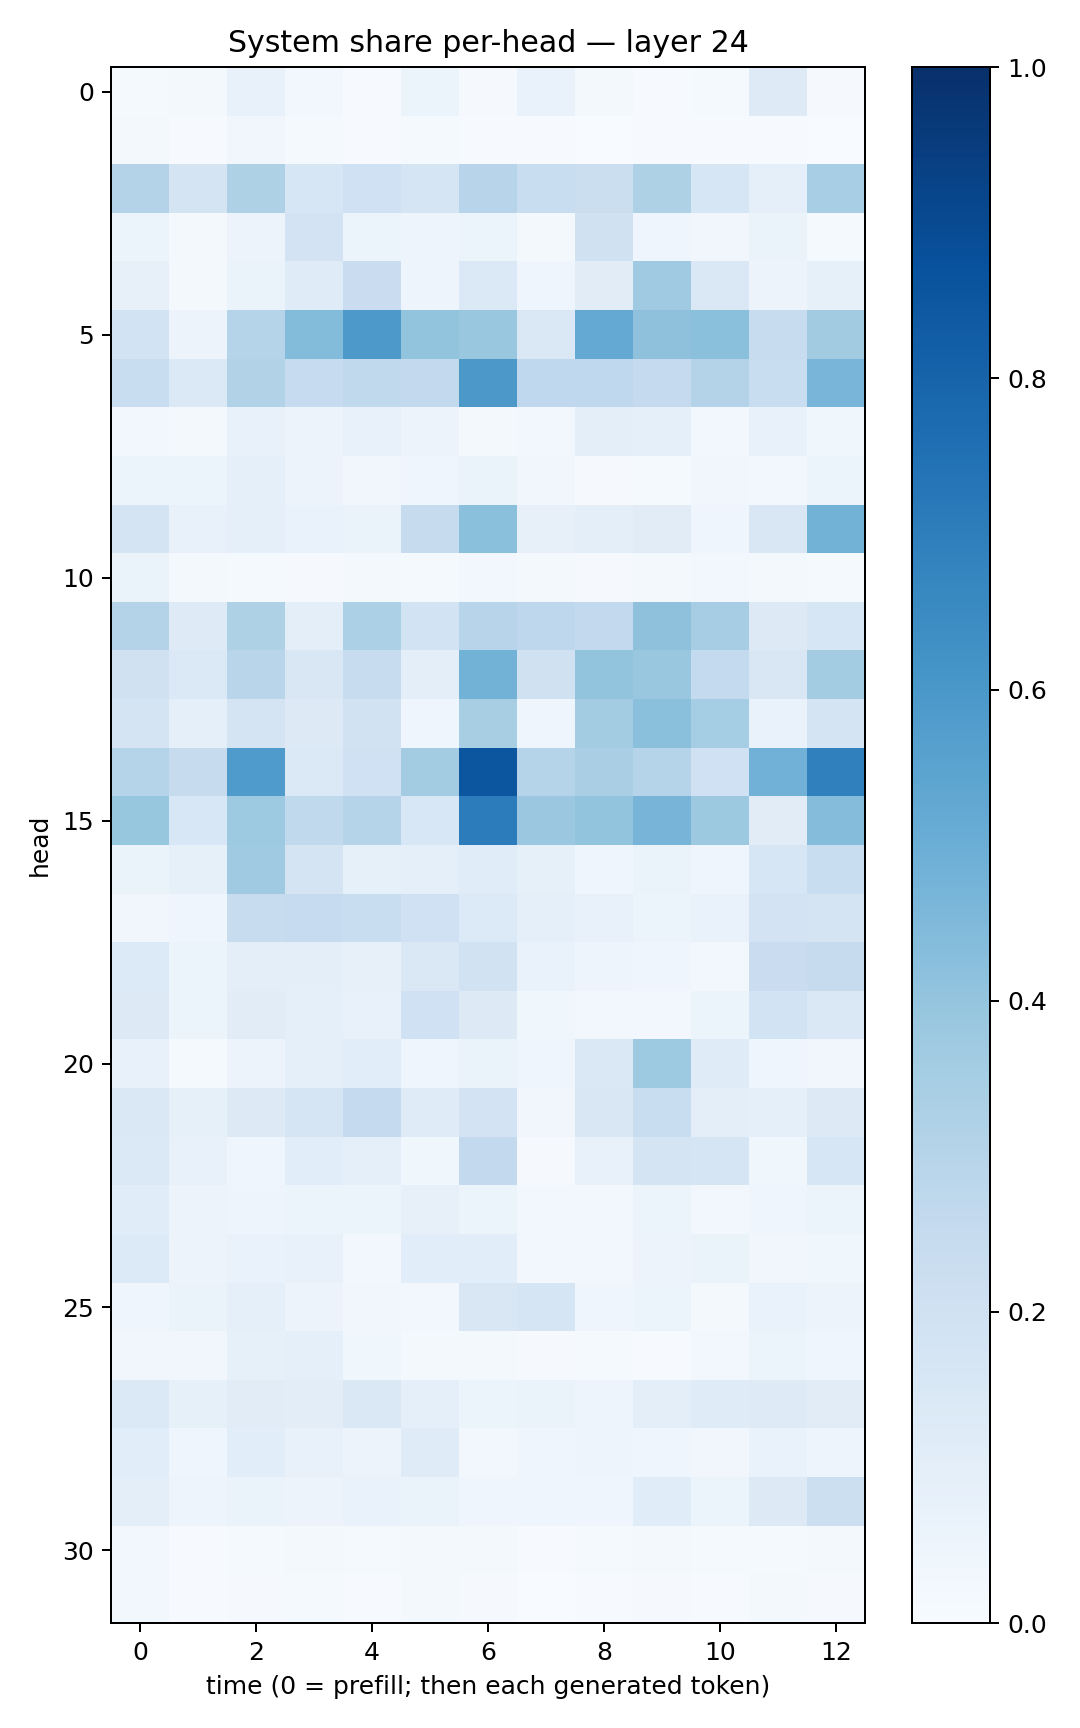

Source data for this figure (header and first rows):
0.012001701, 0.016827805, 0.074654356, 0.0271312, 0.0039991857, 0.051196195, 0.011247822, 0.06835625, 0.019441137, 0.0056498386, 0.0139898565, 0.12485608, 0.009484183
0.01566, 0.004337, 0.03185, 0.01205, 0.00454, 0.01526, 0.006866, 0.006853, 0.003646, 0.006138, 0.00758, 0.007357, 0.00137
0.3075, 0.177, 0.3226, 0.1614, 0.2001, 0.1698, 0.2962, 0.2338, 0.2259, 0.3204, 0.1607, 0.09147, 0.3439
0.0542, 0.01973, 0.0553, 0.181, 0.05286, 0.04859, 0.05121, 0.02149, 0.1972, 0.04386, 0.03215, 0.06629, 0.01404
0.07979, 0.01946, 0.06438, 0.1191, 0.2301, 0.04977, 0.1388, 0.03964, 0.1132, 0.37, 0.1453, 0.05794, 0.0838
0.1847, 0.05649, 0.2982, 0.4395, 0.5924, 0.3995, 0.385, 0.1482, 0.5206, 0.4136, 0.4186, 0.2404, 0.3606
0.2313, 0.1379, 0.3089, 0.2466, 0.2637, 0.2604, 0.5963, 0.2676, 0.2659, 0.2502, 0.3068, 0.2318, 0.4662
0.03018, 0.01887, 0.07804, 0.05816, 0.07491, 0.05765, 0.02292, 0.0237, 0.1003, 0.0897, 0.02455, 0.0767, 0.03884
0.05959, 0.05117, 0.08829, 0.05483, 0.03239, 0.04687, 0.06625, 0.03397, 0.008843, 0.01205, 0.03248, 0.02888, 0.05318
0.1731, 0.07704, 0.09142, 0.06825, 0.06463, 0.2432, 0.4212, 0.08185, 0.09963, 0.113, 0.04373, 0.1509, 0.4779
0.06307, 0.02086, 0.01275, 0.009209, 0.01898, 0.0152, 0.0254, 0.01575, 0.008246, 0.01826, 0.02618, 0.01933, 0.0154
0.3062, 0.1227, 0.3209, 0.1011, 0.3307, 0.1866, 0.2965, 0.2762, 0.2597, 0.4135, 0.3507, 0.1295, 0.1631
0.1955, 0.139, 0.2895, 0.1519, 0.2416, 0.1011, 0.4767, 0.1977, 0.4011, 0.383, 0.2543, 0.1505, 0.3566
0.1738, 0.08698, 0.1781, 0.1305, 0.1923, 0.04003, 0.343, 0.04664, 0.358, 0.4189, 0.3549, 0.06897, 0.179
0.3013, 0.2453, 0.585, 0.1387, 0.1998, 0.3592, 0.8525, 0.2982, 0.336, 0.2996, 0.2011, 0.4812, 0.6894
0.3921, 0.1542, 0.3716, 0.2632, 0.2999, 0.1558, 0.7045, 0.3822, 0.4018, 0.4714, 0.3756, 0.1129, 0.4366
0.06624, 0.08341, 0.3702, 0.179, 0.08583, 0.08687, 0.1134, 0.08382, 0.04321, 0.06558, 0.04002, 0.1612, 0.2326
0.03276, 0.04051, 0.2389, 0.2469, 0.2336, 0.1997, 0.1365, 0.08768, 0.07681, 0.05208, 0.07012, 0.1806, 0.1744
0.1364, 0.05363, 0.09815, 0.09618, 0.07889, 0.1477, 0.1936, 0.06703, 0.04785, 0.03965, 0.0304, 0.2299, 0.2422
0.1264, 0.05221, 0.1097, 0.0911, 0.07224, 0.1995, 0.1309, 0.03702, 0.02963, 0.02348, 0.05907, 0.1841, 0.1481
0.07797, 0.01316, 0.05577, 0.08619, 0.1063, 0.041, 0.06582, 0.04388, 0.1435, 0.3736, 0.1189, 0.04126, 0.03491
0.1459, 0.08369, 0.1278, 0.1668, 0.2529, 0.1206, 0.1824, 0.03486, 0.1486, 0.2337, 0.09481, 0.09056, 0.1326
0.1394, 0.07183, 0.04507, 0.1089, 0.09041, 0.03849, 0.2605, 0.01033, 0.07789, 0.1732, 0.1663, 0.03711, 0.1594
0.1156, 0.05823, 0.04821, 0.05282, 0.05291, 0.0791, 0.05244, 0.02666, 0.02665, 0.05083, 0.02973, 0.0421, 0.05161
0.1335, 0.05574, 0.06732, 0.07271, 0.02723, 0.1057, 0.1081, 0.03051, 0.03087, 0.05747, 0.06261, 0.03246, 0.0353
0.04203, 0.06536, 0.08609, 0.05512, 0.03378, 0.02759, 0.1503, 0.1703, 0.04024, 0.05436, 0.01712, 0.06719, 0.05847
0.03208, 0.03148, 0.08419, 0.08704, 0.03723, 0.02225, 0.02057, 0.009765, 0.01341, 0.004851, 0.0308, 0.06028, 0.03966
0.1385, 0.08366, 0.1101, 0.1045, 0.1484, 0.08834, 0.05919, 0.06516, 0.04778, 0.0952, 0.1188, 0.1215, 0.1119
0.1074, 0.04211, 0.1063, 0.07424, 0.05502, 0.1209, 0.02999, 0.04534, 0.05047, 0.04001, 0.03179, 0.06727, 0.04732
0.1009, 0.05078, 0.06363, 0.05595, 0.06711, 0.06544, 0.04678, 0.0459, 0.04508, 0.1162, 0.05314, 0.1286, 0.218
0.02905, 0.004629, 0.01492, 0.02257, 0.01401, 0.02183, 0.02183, 0.005142, 0.01433, 0.02225, 0.01496, 0.01326, 0.02158
0.02404, 0.005565, 0.01107, 0.01477, 0.004603, 0.02263, 0.01007, 0.002608, 0.004406, 0.01009, 0.005798, 0.01685, 0.01061
